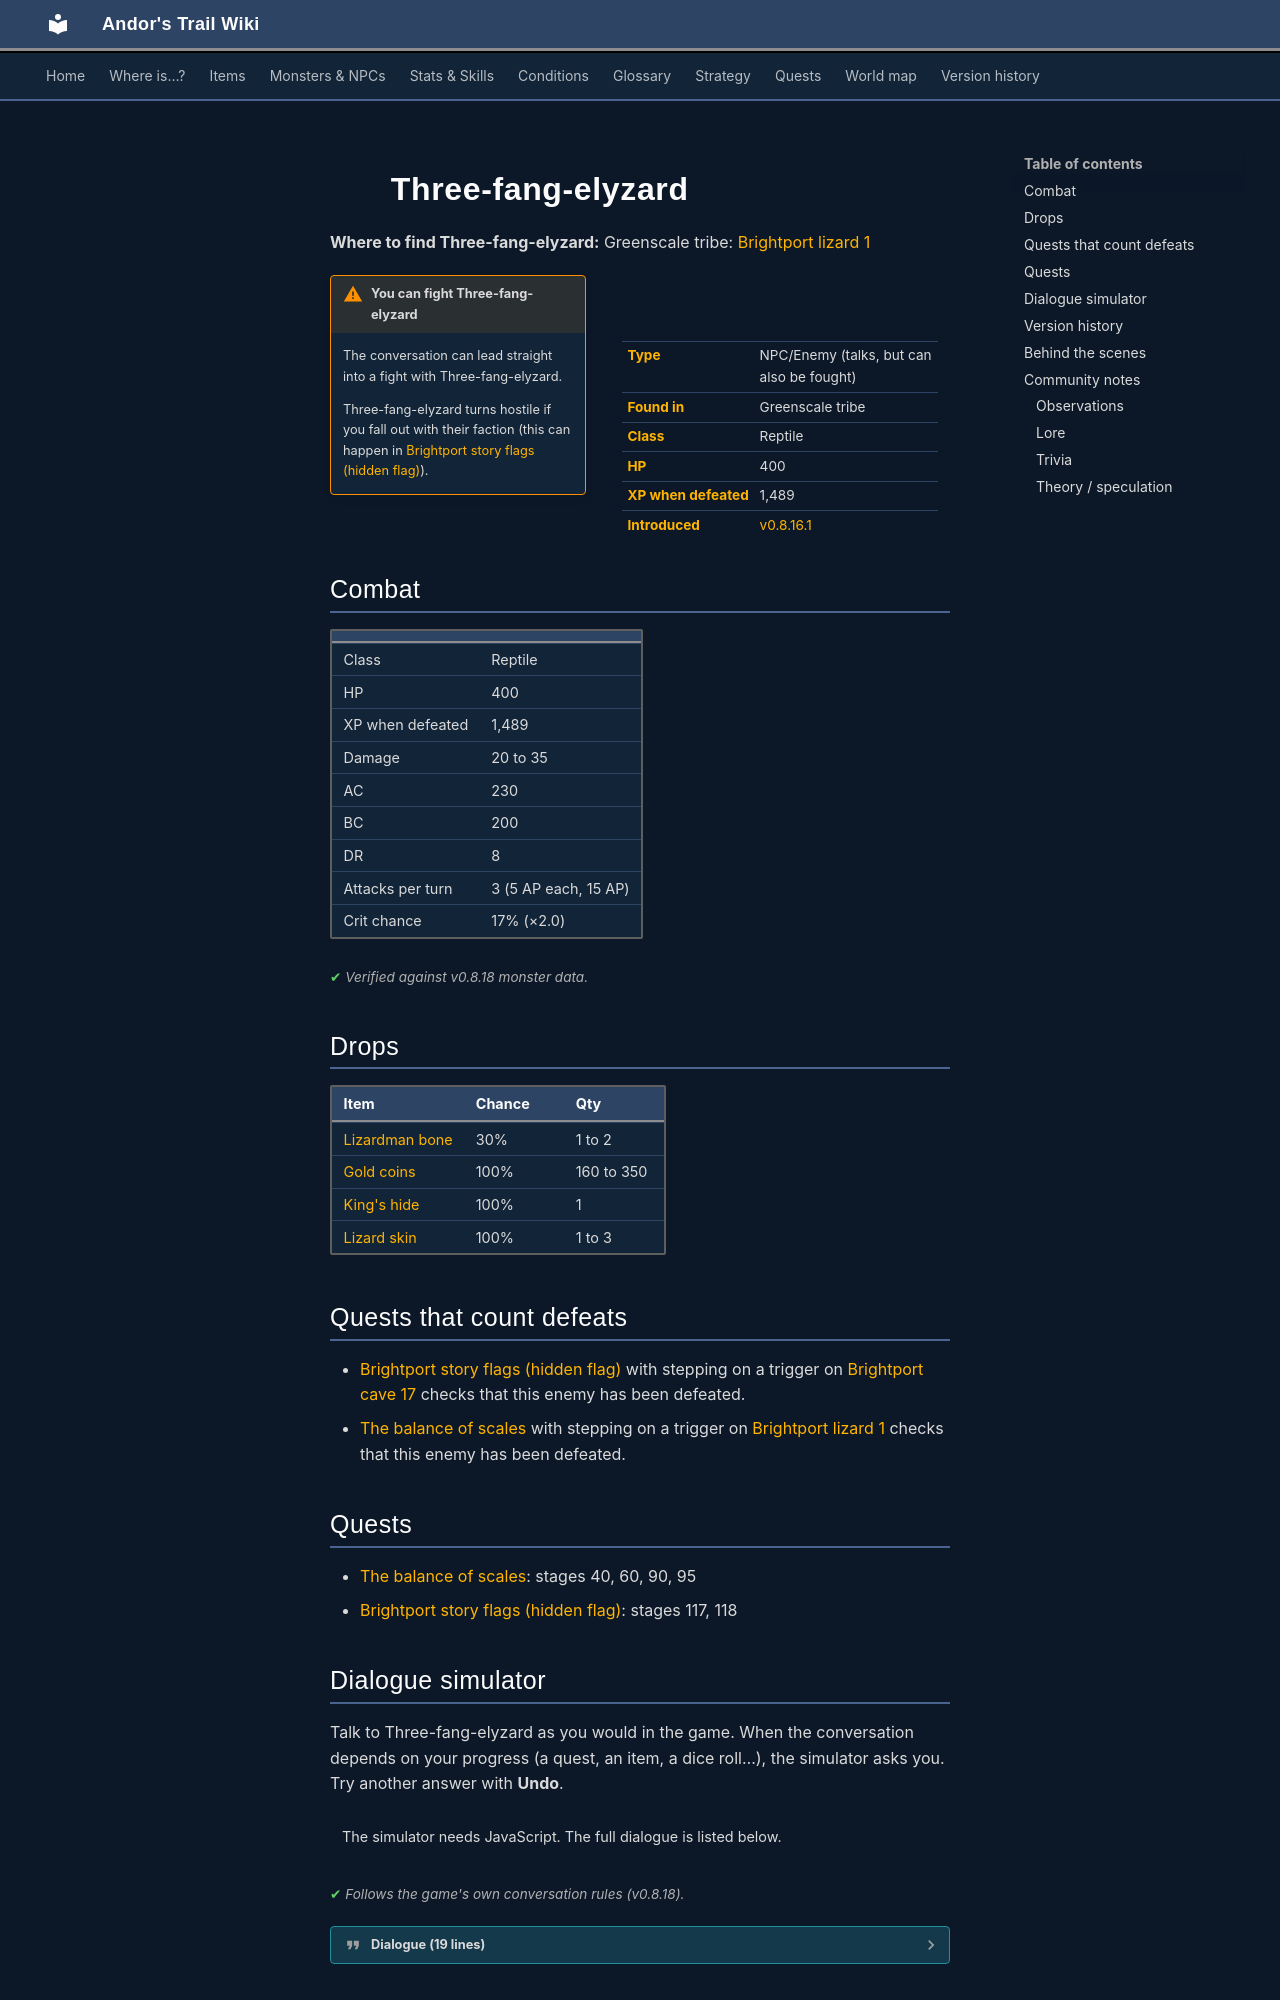

repository: asdfghjkl628/Andor-s-Trail-Wikiiii · page: monsters/brightport_lizardking/index.html · generator: mkdocs

---
description: "Three-fang-elyzard is an NPC you can also fight in Andor's Trail, found in Greenscale tribe."
---

# ![](../assets/icons/monsters/monsters_johny_2.png){ .sprite } Three-fang-elyzard

**Where to find Three-fang-elyzard:** Greenscale tribe: [Brightport lizard 1](../maps/brightport_lizard1.md#pin-npc-brightport_lizardking)

<div class="infobox" markdown>

<p class="ib-img"><img class="sprite" src="../../assets/icons/monsters/monsters_johny_2.png" alt=""></p>

| | |
|---|---|
| **Type** | NPC/Enemy (talks, but can also be fought) |
| **Found in** | Greenscale tribe |
| **Class** | Reptile |
| **HP** | 400 |
| **XP when defeated** | 1,489 |
| **Introduced** | [v0.8.16.1](../versions/0.8.16.1.md) |

</div>

!!! warning "You can fight Three-fang-elyzard"
    The conversation can lead straight into a fight with Three-fang-elyzard.

    Three-fang-elyzard turns hostile if you fall out with their faction (this can happen in [Brightport story flags (hidden flag)](../quests/brightport_nondisplay.md)).

## Combat

| | |
|---|---|
| Class | Reptile |
| HP | 400 |
| XP when defeated | 1,489 |
| Damage | 20 to 35 |
| AC | 230 |
| BC | 200 |
| DR | 8 |
| Attacks per turn | 3 (5 AP each, 15 AP) |
| Crit chance | 17% (×2.0) |


<p class="verified">Verified against v0.8.18 monster data.</p>

## Drops

| Item | Chance | Qty |
|---|---|---|
| [Lizardman bone](../items/brightport_bone.md) | 30% | 1 to 2 |
| [Gold coins](../items/gold.md) | 100% | 160 to 350 |
| [King's hide](../items/brightport_kingarmor.md) | 100% | 1 |
| [Lizard skin](../items/lizard_skin.md) | 100% | 1 to 3 |

## Quests that count defeats

- [Brightport story flags (hidden flag)](../quests/brightport_nondisplay.md#stage-120) with stepping on a trigger on [Brightport cave 17](../maps/brightport_cave17.md) checks that this enemy has been defeated.
- [The balance of scales](../quests/brightport_lizard.md#stage-32) with stepping on a trigger on [Brightport lizard 1](../maps/brightport_lizard1.md) checks that this enemy has been defeated.

## Quests

- [The balance of scales](../quests/brightport_lizard.md): stages 40, 60, 90, 95
- [Brightport story flags (hidden flag)](../quests/brightport_nondisplay.md): stages 117, 118
